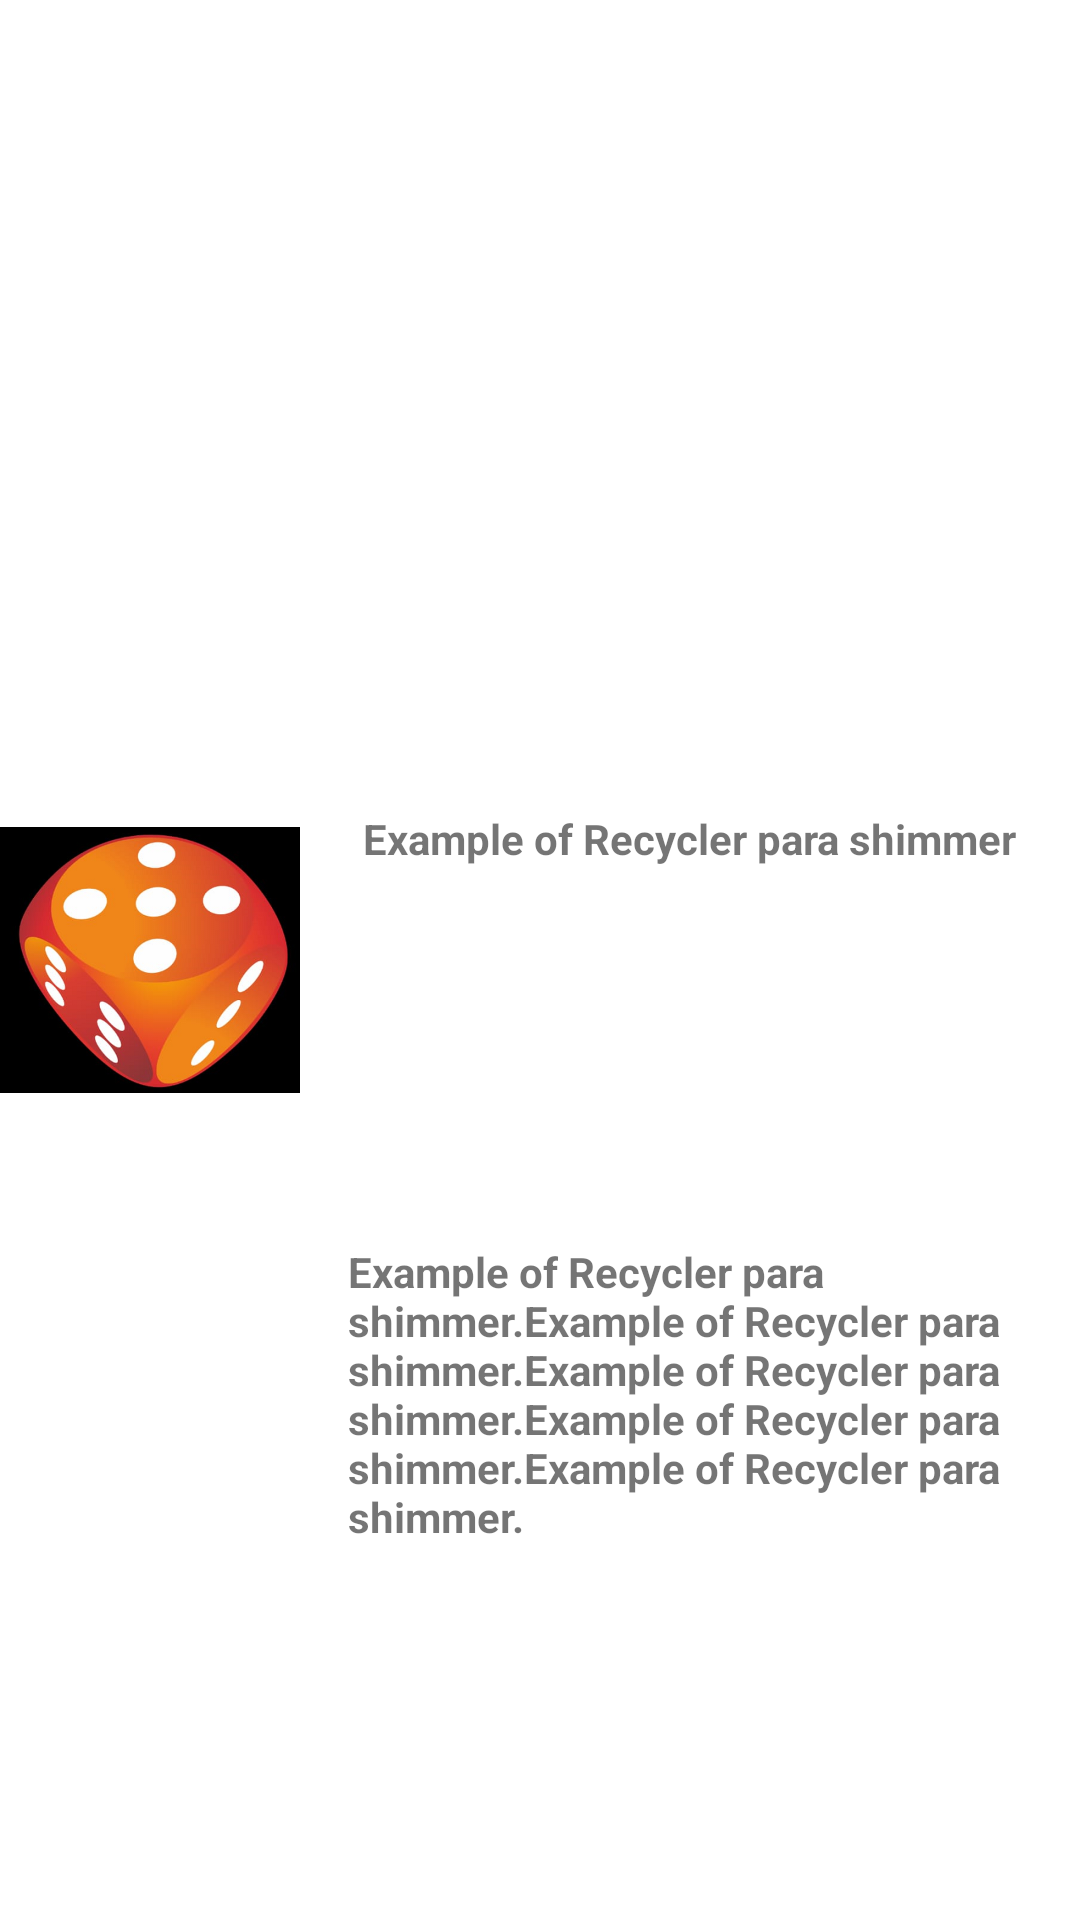

Reconstruct the res/layout file that produces this screen, plus the resources it refers to.
<!-- AndroidManifest.xml: application theme Theme.ShimmerExample -->
<!-- res/layout/view_example_completed.xml -->
<?xml version="1.0" encoding="utf-8"?>
<androidx.constraintlayout.widget.ConstraintLayout xmlns:android="http://schemas.android.com/apk/res/android"
    android:layout_width="match_parent"
    android:layout_height="150dp"
    xmlns:app="http://schemas.android.com/apk/res-auto"
    android:layout_marginHorizontal="16dp">

    <ImageView
        android:id="@+id/ivIcon"
        android:src="@drawable/five450x400"
        android:layout_width="100dp"
        android:layout_height="100dp"
        app:layout_constraintTop_toTopOf="parent"
        app:layout_constraintStart_toStartOf="parent"
        app:layout_constraintBottom_toBottomOf="parent"/>

    <TextView
        android:id="@+id/tvTitle"
        app:layout_constraintTop_toTopOf="@id/ivIcon"
        app:layout_constraintStart_toEndOf="@id/ivIcon"
        app:layout_constraintEnd_toEndOf="parent"
        android:textStyle="bold"
        android:text="Example of Recycler para shimmer"
        android:layout_marginHorizontal="16dp"
        android:layout_width="wrap_content"
        android:layout_height="wrap_content"/>
    <TextView
        android:id="@+id/tvSubTitle"
        app:layout_constraintTop_toBottomOf="@id/tvTitle"
        app:layout_constraintStart_toEndOf="@id/ivIcon"
        app:layout_constraintEnd_toEndOf="parent"
        app:layout_constraintBottom_toBottomOf="parent"
        android:textStyle="bold"
        android:text="Example of Recycler para shimmer.Example of Recycler para shimmer.Example of Recycler para shimmer.Example of Recycler para shimmer.Example of Recycler para shimmer."
        android:layout_width="0dp"
        android:layout_height="wrap_content"
        android:layout_marginHorizontal="16dp"/>


</androidx.constraintlayout.widget.ConstraintLayout>
<!-- resources referenced by this layout -->
<resources>
  <!-- drawable five450x400: png bitmap (drawable, 182802 bytes) -->
  <style name="Theme.ShimmerExample" parent="Theme.MaterialComponents.DayNight.DarkActionBar">
          
          <item name="colorPrimary">@color/purple_500</item>
          <item name="colorPrimaryVariant">@color/purple_700</item>
          <item name="colorOnPrimary">@color/white</item>
          
          <item name="colorSecondary">@color/teal_200</item>
          <item name="colorSecondaryVariant">@color/teal_700</item>
          <item name="colorOnSecondary">@color/black</item>
          
          <item name="android:statusBarColor">?attr/colorPrimaryVariant</item>
          
      </style>
  <!-- not gathered from this repository: default colours our renderer supplied (Android Studio template values) -->
  <color name="purple_500">#FF6200EE</color>
  <color name="purple_700">#FF3700B3</color>
  <color name="teal_200">#FF03DAC5</color>
  <color name="teal_700">#FF018786</color>
  <color name="black">#FF000000</color>
  <color name="white">#FFFFFFFF</color>
</resources>
